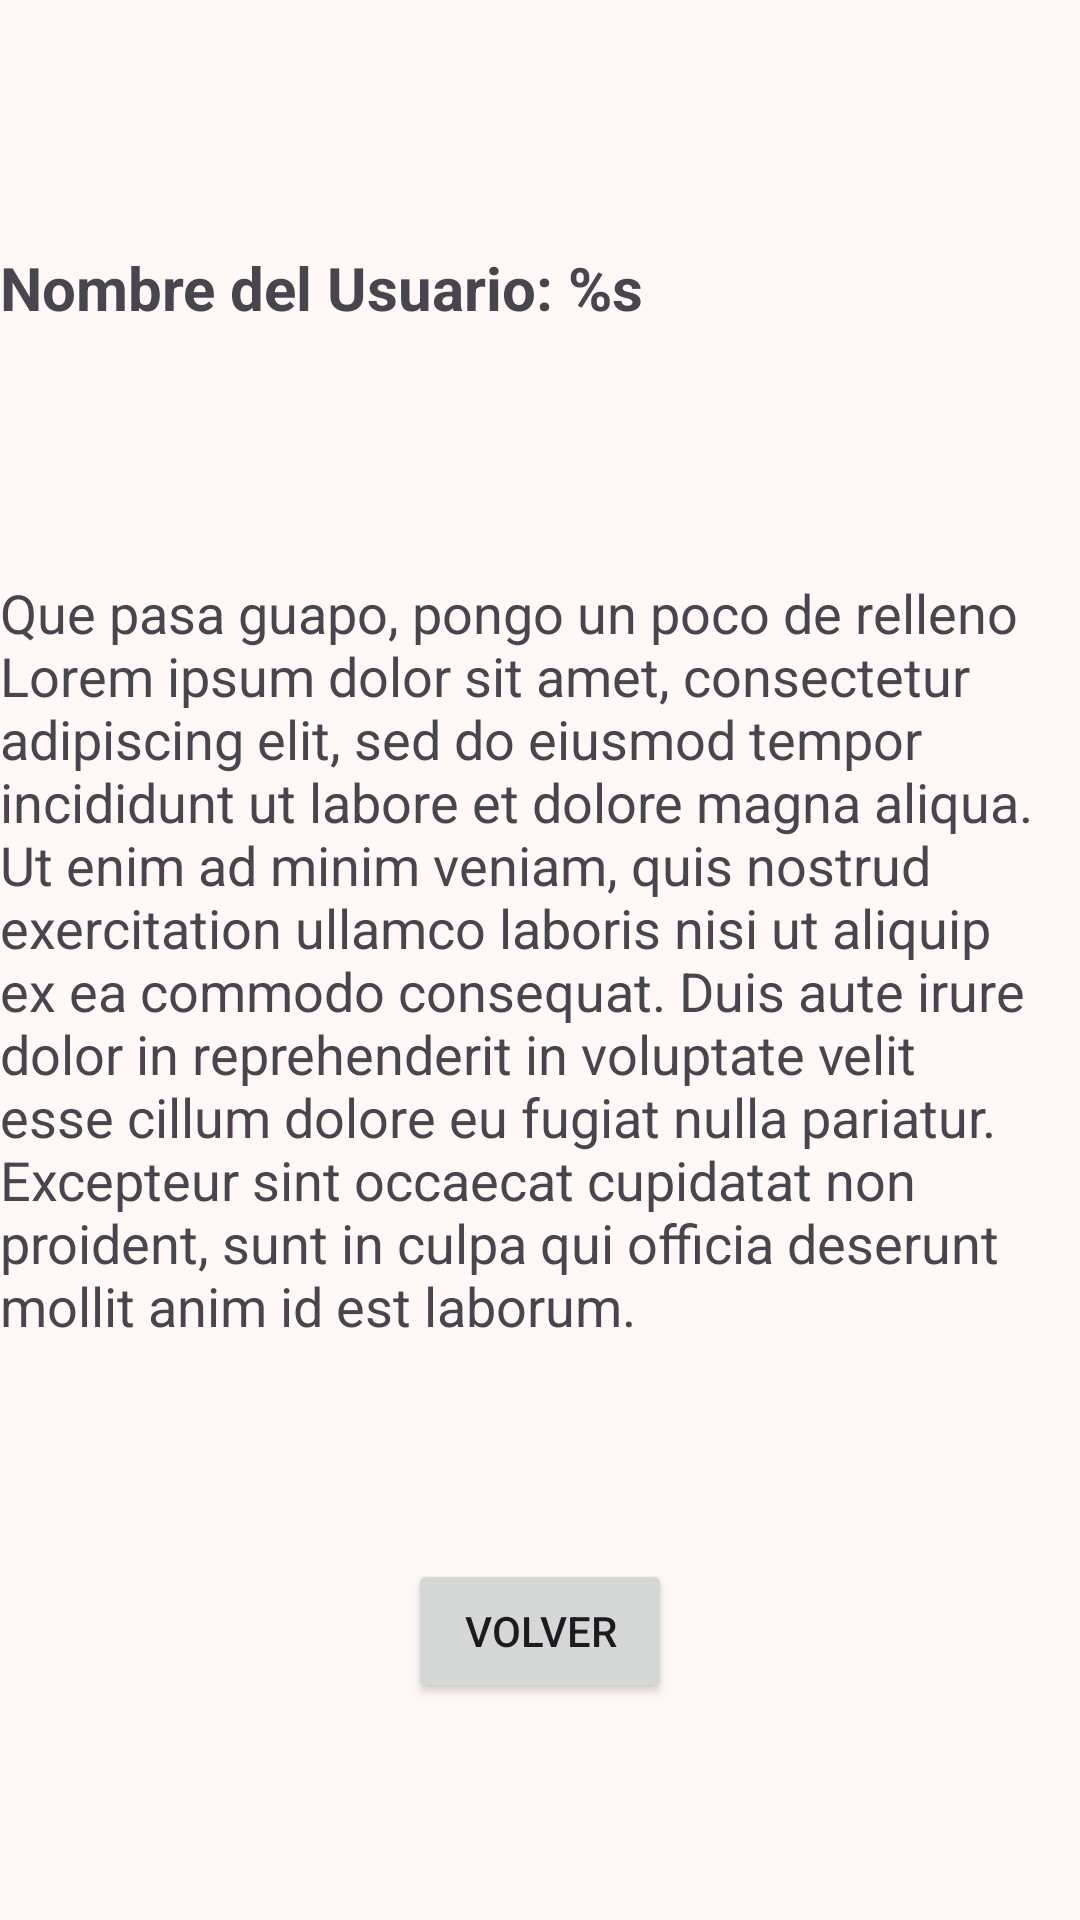

The Android layout XML behind this screen, and the referenced resources:
<!-- AndroidManifest.xml: application theme Theme.Photogram -->
<!-- res/layout/fragment_usuario.xml -->
<?xml version="1.0" encoding="utf-8"?>
<androidx.constraintlayout.widget.ConstraintLayout xmlns:android="http://schemas.android.com/apk/res/android"
    xmlns:app="http://schemas.android.com/apk/res-auto"
    xmlns:tools="http://schemas.android.com/tools"
    android:layout_width="match_parent"
    android:layout_height="match_parent">

    <TextView
        android:id="@+id/tvNUsu"
        android:layout_width="match_parent"
        android:layout_height="wrap_content"
        app:layout_constraintStart_toStartOf="parent"
        app:layout_constraintTop_toTopOf="parent"
        app:layout_constraintEnd_toEndOf="parent"
        app:layout_constraintBottom_toTopOf="@+id/tinf"
        android:text="@string/nusuario"
        android:textSize="20sp"
        android:textStyle="bold"
        android:paddingTop="10dp"/>

    <TextView
        android:id="@+id/tinf"
        android:layout_width="match_parent"
        android:layout_height="wrap_content"
        app:layout_constraintStart_toStartOf="parent"
        app:layout_constraintEnd_toEndOf="parent"
        app:layout_constraintTop_toBottomOf="@+id/tvNUsu"
        app:layout_constraintBottom_toTopOf="@id/btnVolverU"
        android:text="@string/rusuario"
        android:textSize="18sp"
        android:paddingTop="10dp"/>

    <Button
        android:id="@+id/btnVolverU"
        android:layout_width="wrap_content"
        android:layout_height="wrap_content"
        android:layout_gravity="center"
        android:text="@string/volver"
        app:layout_constraintBottom_toBottomOf="parent"
        app:layout_constraintEnd_toEndOf="parent"
        app:layout_constraintStart_toStartOf="parent"
        app:layout_constraintTop_toBottomOf="@+id/tinf" />

</androidx.constraintlayout.widget.ConstraintLayout>
<!-- resources referenced by this layout -->
<resources>
  <string name="nusuario">Nombre del Usuario: %s</string>
  <string name="rusuario"> Que pasa guapo, pongo un poco de relleno
          Lorem ipsum dolor sit amet, consectetur adipiscing elit, sed do eiusmod tempor incididunt ut
          labore et dolore magna aliqua. Ut enim ad minim veniam, quis nostrud exercitation ullamco laboris nisi ut aliquip
          ex ea commodo consequat. Duis aute irure dolor in reprehenderit in voluptate velit esse cillum dolore eu fugiat
          nulla pariatur. Excepteur sint occaecat cupidatat non proident, sunt in culpa qui officia deserunt mollit anim id
          est laborum. </string>
  <string name="volver">Volver</string>
  <style name="Theme.Photogram" parent="Base.Theme.Photogram" />
  <color name="md_theme_primary">#8F4A4F</color>
  <color name="md_theme_onPrimary">#FFFFFF</color>
  <color name="md_theme_primaryContainer">#FFDADA</color>
  <color name="md_theme_onPrimaryContainer">#3B0810</color>
  <color name="md_theme_secondary">#765657</color>
  <color name="md_theme_onSecondary">#FFFFFF</color>
  <color name="md_theme_secondaryContainer">#FFDADA</color>
  <color name="md_theme_onSecondaryContainer">#2C1516</color>
  <color name="md_theme_tertiary">#76592F</color>
  <color name="md_theme_onTertiary">#FFFFFF</color>
  <color name="md_theme_tertiaryContainer">#FFDDB2</color>
  <color name="md_theme_onTertiaryContainer">#291800</color>
  <color name="md_theme_error">#BA1A1A</color>
  <color name="md_theme_onError">#FFFFFF</color>
  <color name="md_theme_errorContainer">#FFDAD6</color>
  <color name="md_theme_onErrorContainer">#410002</color>
  <color name="md_theme_background">#FFF8F7</color>
  <color name="md_theme_onBackground">#22191A</color>
  <color name="md_theme_surface">#FFF8F7</color>
  <color name="md_theme_onSurface">#22191A</color>
  <color name="md_theme_surfaceVariant">#F4DDDD</color>
  <color name="md_theme_onSurfaceVariant">#524343</color>
  <color name="md_theme_outline">#857373</color>
  <color name="md_theme_outlineVariant">#D7C1C2</color>
  <color name="md_theme_inverseSurface">#382E2E</color>
  <color name="md_theme_inverseOnSurface">#FFEDEC</color>
  <color name="md_theme_inversePrimary">#FFB2B6</color>
  <color name="md_theme_primaryFixed">#FFDADA</color>
  <color name="md_theme_onPrimaryFixed">#3B0810</color>
  <color name="md_theme_primaryFixedDim">#FFB2B6</color>
  <color name="md_theme_onPrimaryFixedVariant">#723338</color>
  <color name="md_theme_secondaryFixed">#FFDADA</color>
  <color name="md_theme_onSecondaryFixed">#2C1516</color>
  <color name="md_theme_secondaryFixedDim">#E6BDBE</color>
  <color name="md_theme_onSecondaryFixedVariant">#5D3F40</color>
  <color name="md_theme_tertiaryFixed">#FFDDB2</color>
  <color name="md_theme_onTertiaryFixed">#291800</color>
  <color name="md_theme_tertiaryFixedDim">#E7C08E</color>
  <color name="md_theme_onTertiaryFixedVariant">#5C421A</color>
  <color name="md_theme_surfaceDim">#E7D6D6</color>
  <color name="md_theme_surfaceBright">#FFF8F7</color>
  <color name="md_theme_surfaceContainerLowest">#FFFFFF</color>
  <color name="md_theme_surfaceContainerLow">#FFF0F0</color>
  <color name="md_theme_surfaceContainer">#FCEAEA</color>
  <color name="md_theme_surfaceContainerHigh">#F6E4E4</color>
  <color name="md_theme_surfaceContainerHighest">#F0DEDE</color>
</resources>
